Run: headless pygame with SDL's dummy video driver; simulated clock (each Clock.tick advances the game by its frame time, no real sleeping); random seed 0; keys injected as events and as key.get_pressed() state; no mouse input.
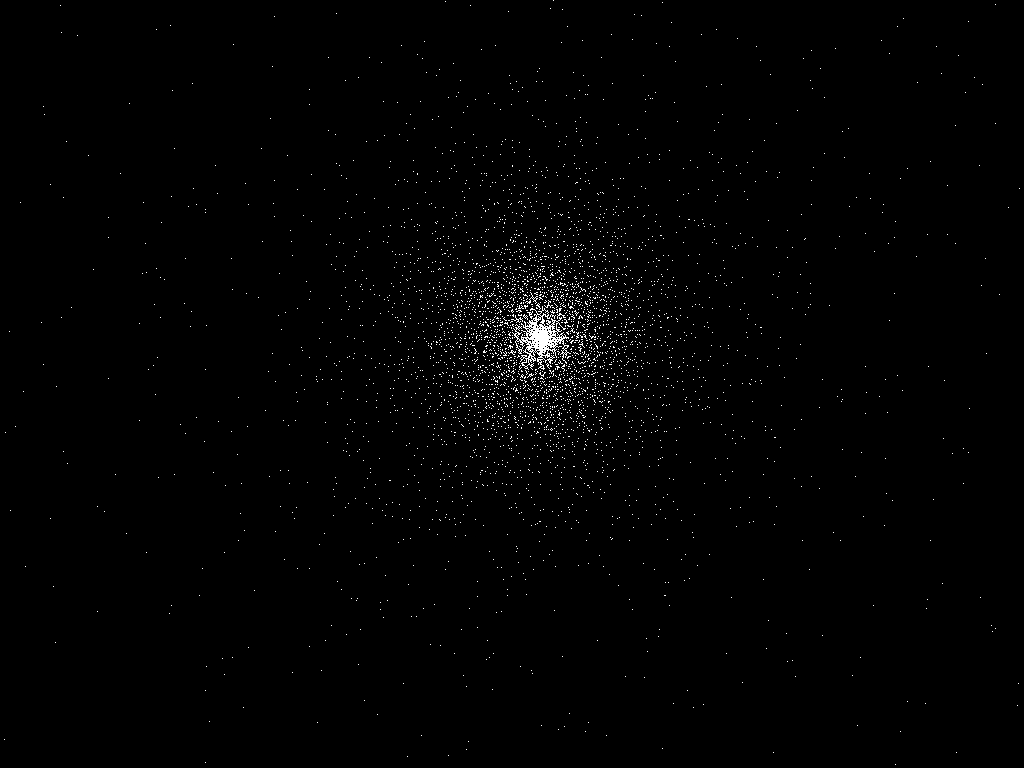
Frame 1 of 4 · flips 1–60 · no input
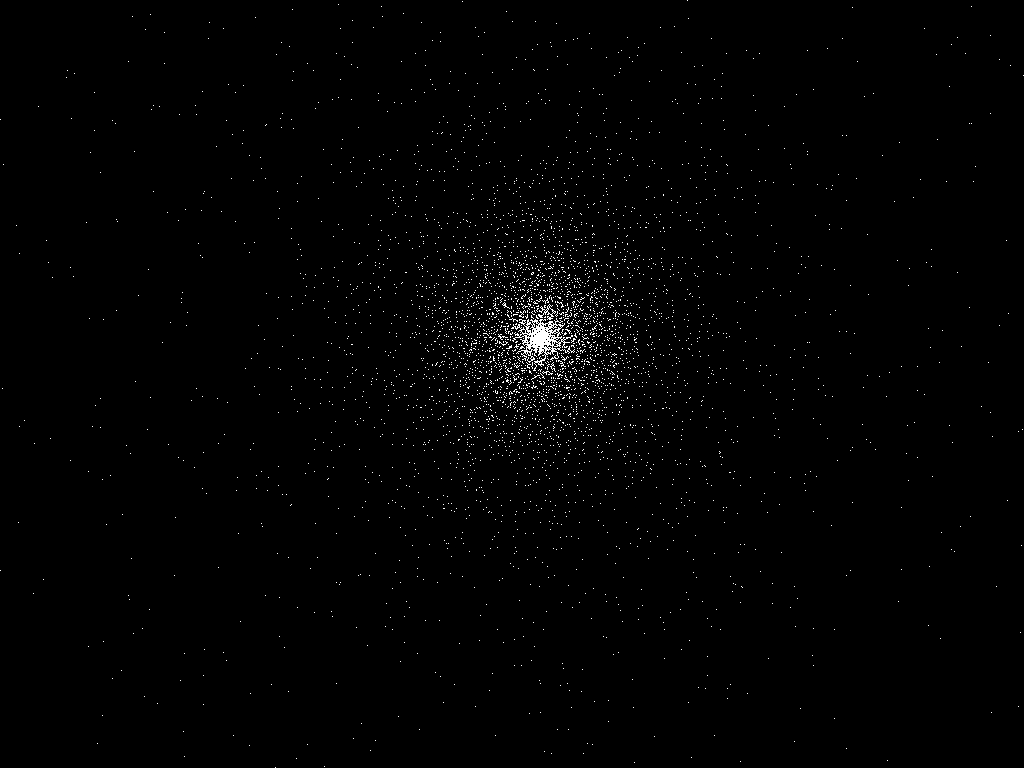
Frame 2 of 4 · flips 61–180 · tapped SPACE, RETURN · held RIGHT (→), D
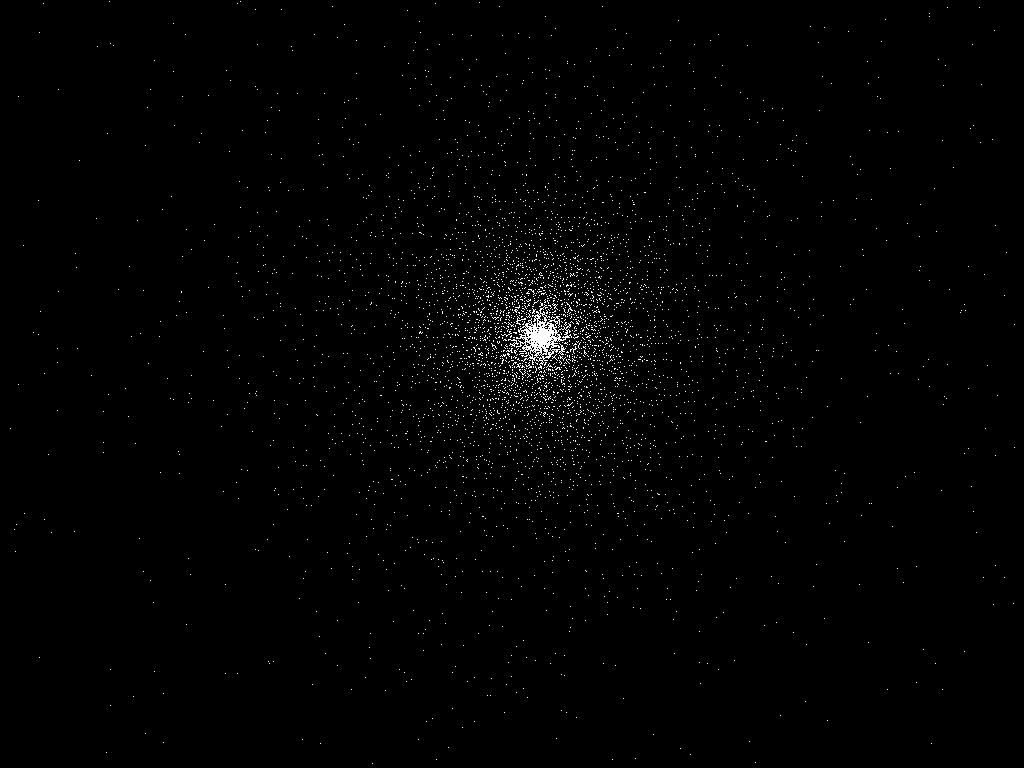
Frame 3 of 4 · flips 181–300 · held DOWN (↓), S
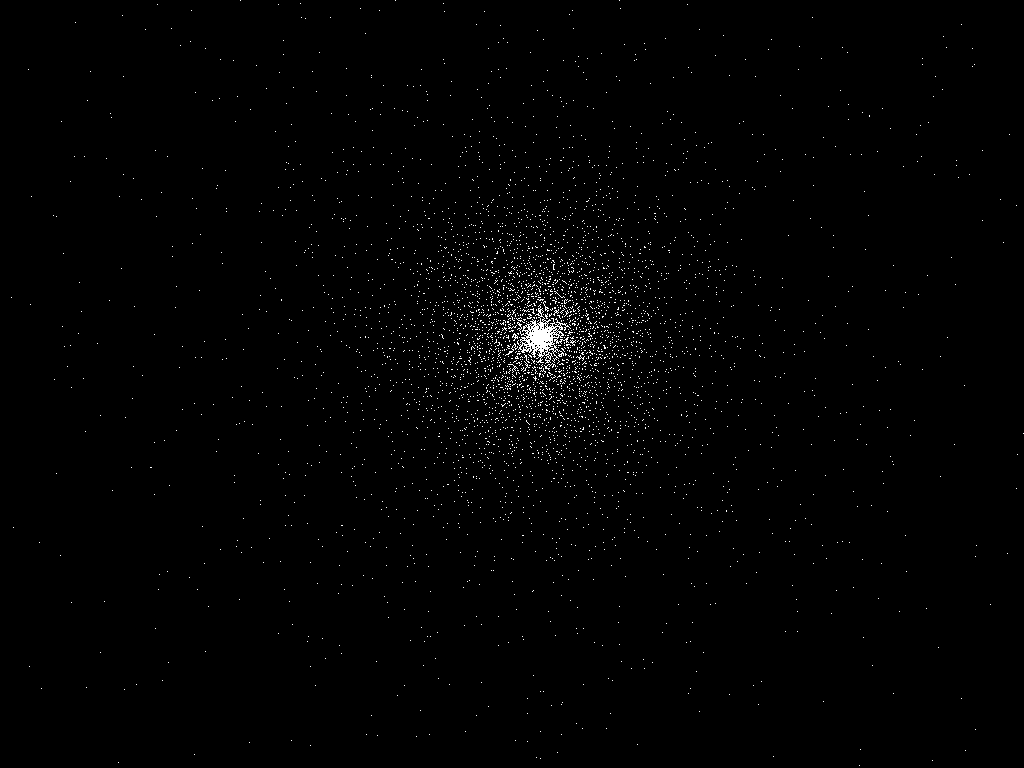
Frame 4 of 4 · flips 301–420 · held LEFT (←), A, UP (↑), W

The pygame program that drew these frames:

import pygame
from pygame.locals import *
import random
import math

class Star(object):
	def __init__(self, v):
		self.theta = random.random() * math.pi * 2
		self.cos = math.cos(self.theta)
		self.sin = math.sin(self.theta)
		self.z = random.randint(0,10**5)
		self.s = random.randint(0,2500)
		self.o = [540, 337]
		#self.color = (random.randint(0,255),random.randint(0,255),random.randint(0,255))
		self.color = (255, 255, 255)
		self.v = v
		self.x = 0
		self.y = 0

	def trans(self):
		temp = self.s**2 / math.sqrt(self.s**2 + self.z**2)
		self.x = int(self.cos * temp) + self.o[0]
		self.y = int(self.sin * temp) + self.o[1]

	def update(self):
		self.z -= self.v
		if self.z < 0:		self.z = random.randint(10**4, 10**5)
		self.trans()

class Stars(object):
	def __init__(self, n):
		self.n = n
		self.stars = [Star(500) for i in range(n)]

	def update(self):
		for each in self.stars:
			each.update() 


class Game(object):
	def __init__(self):
		pygame.init()
		self.screen = pygame.display.set_mode((1080, 675), pygame.FULLSCREEN)

		self.stars = Stars(10000)
		self.run()
	
	def star(self):
		pass

	def run(self):
		running = True
		

		while running:
			for event in pygame.event.get():
				if event.type == pygame.QUIT:	running = False
				if event.type == pygame.KEYDOWN:
					if event.key == pygame.K_ESCAPE:	running = False	
			self.screen.fill((0, 0, 0))
			self.stars.update()
			for each in self.stars.stars:
				self.screen.fill(each.color, ([each.x, each.y], (1,1)))


			pygame.display.flip()



if __name__ == "__main__":
	sicheng = Game()
